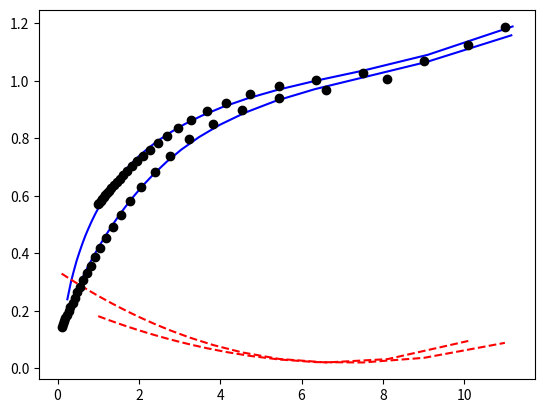

Reproduce this figure in Python.
import numpy as np
from numpy import exp, log
import matplotlib.pyplot as plt
from scipy.interpolate import UnivariateSpline

# Utility functions

def u(c, gamma):
    """CRRA utility function"""
    if gamma == 1:
        return log(c)
    else:
        return c ** (1-gamma) / (1-gamma)

def mu(c, gamma):
    """Marginal utility function"""
    return c ** (-gamma)

def excess_asset_demand(r, params, shocks):
    beta = params['beta']
    betahat = params['betahat']
    gamma = params['gamma']
    delta = params['delta']
    e = params['e']
    Pi = params['Pi']
    aBar = params['aBar']

    # Discretize grid for resources
    aMax = 10
    numA = 30
    aGrid = create_grid(aMax, numA, aBar)
    
    # Initialization
    mNext = (1+r) * np.expand_dims(aGrid, 1) + np.expand_dims(e, 0) - aBar
    mGrid = mNext
    c     = mGrid
    
    iter  = 0
    diffC = 1
    
    # Solve model using EGM
    
    while diffC > 1e-8 and iter < 2000:
        # print(iter)
        # Find optimal policy function for current V
        cNext = np.zeros(np.shape(c))
        for i in range(0, len(e)):
            cNext[:,i] = np.interp(mNext[:,i], mGrid[:,i], c[:,i])
            cNext[mNext[:,i]<mGrid[0,i], i] = mNext[mNext[:,i]<mGrid[0,i], i]

        #polyOrd = 3
        #dCdM = np.zeros(np.shape(c))
        #cPol = np.zeros((polyOrd+1, len(e)))
        #for i in range(0, len(e)):
        #    cPol[:,i] = np.polyfit(mNext[:,i], cNext[:,i], polyOrd)
        #    dCdM[:,i] = np.polyval(np.polyder(cPol[:, i]), mNext[:,i])

        dCdM = np.zeros(np.shape(c))
        cSpline = np.zeros(np.shape(c))
        for i in range(0, len(e)):
            spl = UnivariateSpline(mNext[:,i], cNext[:,i], k=3)
            dCdM[:,i] = spl(mNext[:, i], 1)
            cSpline[:,i] = spl(mNext[:, i], 0)

        muNext = mu(cNext, gamma)
        cNew = euler(muNext, r, beta, betahat, delta, dCdM, Pi) ** (-1/gamma)
        mGridNew = np.expand_dims(aGrid, 1) + cNew - aBar
        
        cNewComp = np.zeros(np.shape(c))
        for i in range(0, len(e)):
            cNewComp[:,i] = np.interp(mGrid[:,i], mGridNew[:,i], cNew[:,i])
            cNewComp[mGrid[:,i]<mGridNew[0,i], i] = mGrid[mGrid[:,i]<mGridNew[0,i], i]
        
        d = (cNewComp-c)/c
        diffC = np.max(np.abs((cNewComp-c)/c))
        iter += 1
        if iter == 2000: print('Maximum iteration count reached!')

        c = cNew
        mGrid = mGridNew

    plt.plot(mGrid, c, 'b-', mNext, dCdM, 'r--', mNext, cSpline, 'ko')
    plt.show()
    return np.hstack([mGrid, c])



def create_grid(aMax, numA, aBar):
    """Creates initial grid for a"""
    return exp(exp(exp(np.linspace(0, log(log(log(aMax+1)+1)+1), numA))-1)-1)-1 + aBar

def euler(muNext, r, beta, betahat, delta, dCdM, Pi):
    """Hyperbolic Euler-equation"""
    #dCdM = np.diff(cNext, axis=0) / np.diff(mGrid, axis=0)
    #dCdM = np.vstack([np.ones((1, 2)), dCdM]) # temporary solution!
    return ((1+r) * beta * delta * (dCdM + (1-dCdM)/betahat) * muNext) @ Pi

params = {'beta': 0.7,
          'delta': 0.99,
          'gamma': 3,
          'Pi': np.array([[0.5, 0.075], [0.5, 0.925]]),
          'aBar': -2,
          'e': np.array([0.1, 1]),
          'betahat': 0.7
          }
print(excess_asset_demand(0, params, ""))
